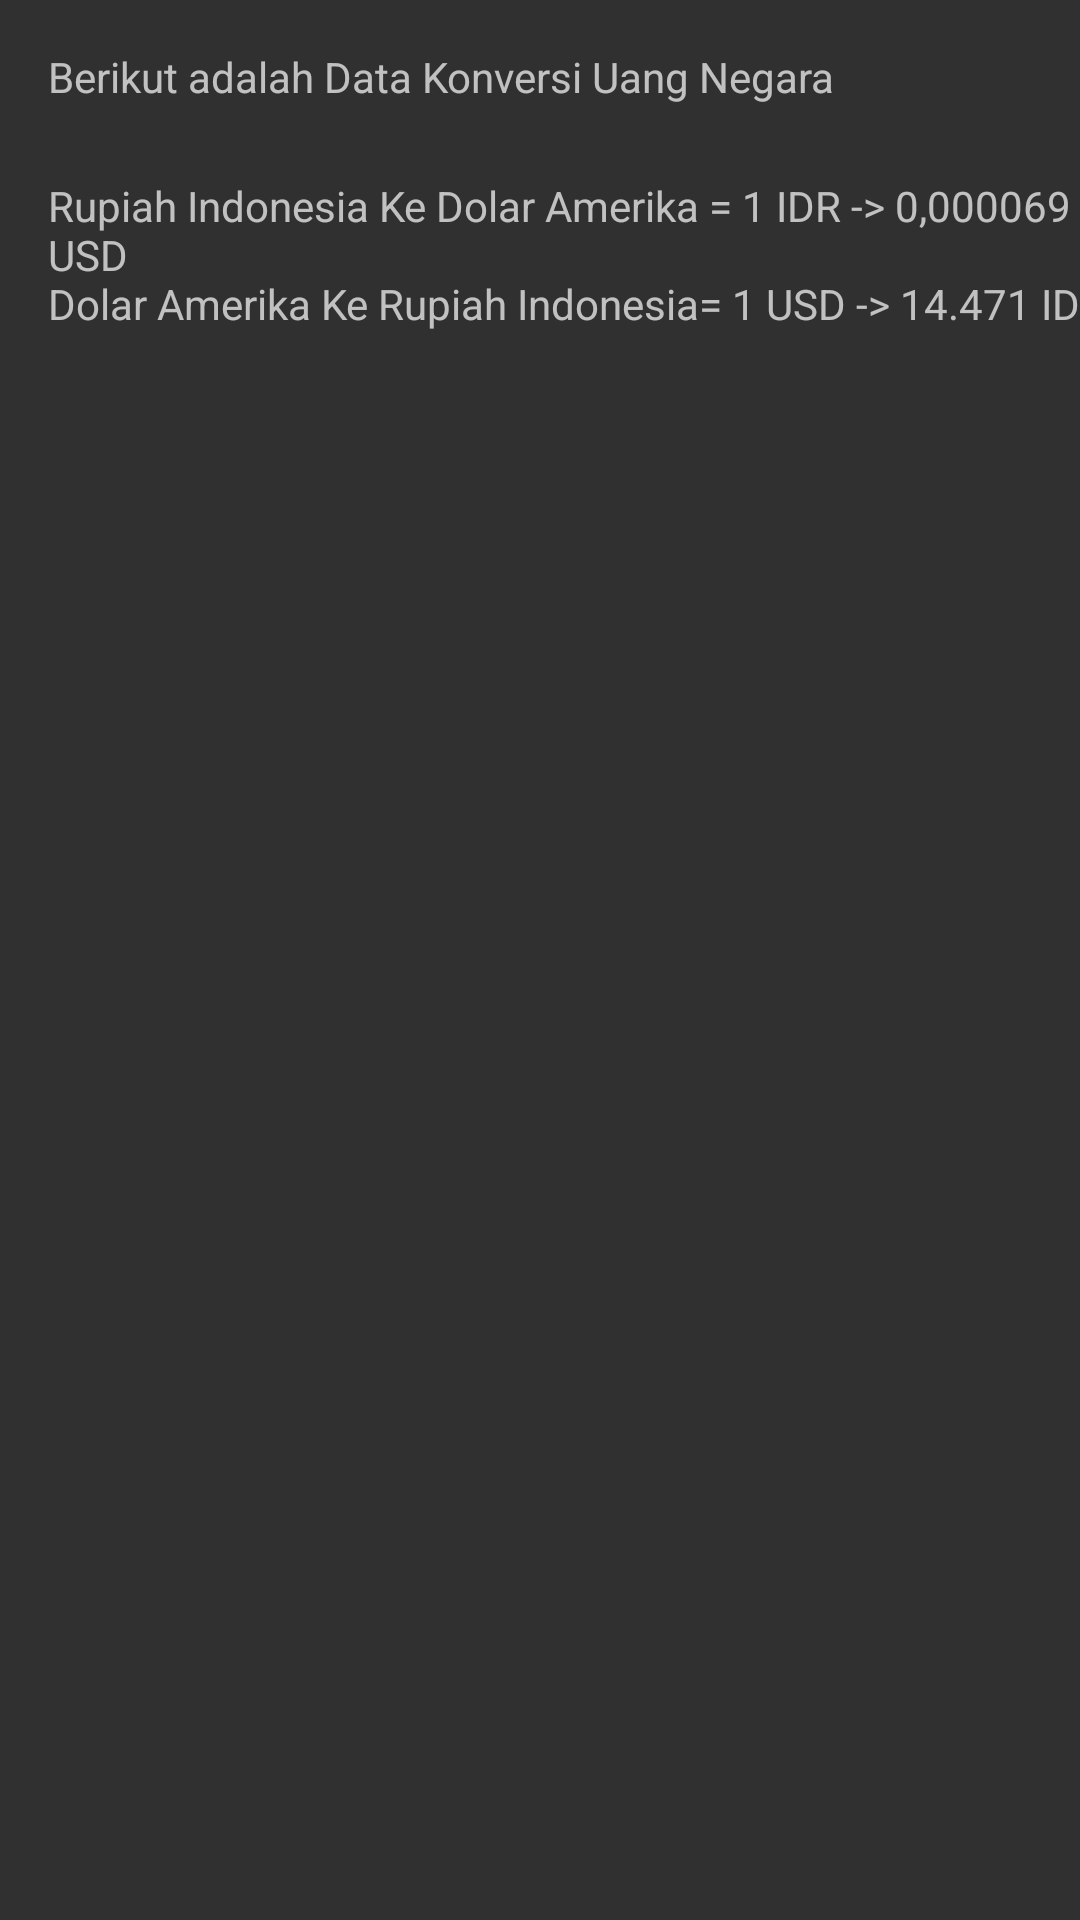

This screen was rendered from an Android layout file. Write that file and the resources it references.
<!-- AndroidManifest.xml: application theme Theme.AppCompat -->
<!-- res/layout/fragment_negara.xml -->
<?xml version="1.0" encoding="utf-8"?>
<androidx.constraintlayout.widget.ConstraintLayout
    xmlns:android="http://schemas.android.com/apk/res/android"
    xmlns:app="http://schemas.android.com/apk/res-auto"
    xmlns:tools="http://schemas.android.com/tools"
    android:layout_width="match_parent"
    android:layout_height="match_parent">

    <TextView
        android:id="@+id/atas"
        android:layout_width="wrap_content"
        android:layout_height="wrap_content"
        android:layout_marginStart="16dp"
        android:layout_marginTop="16dp"
        android:text="@string/negara"
        app:layout_constraintStart_toStartOf="parent"
        app:layout_constraintTop_toTopOf="parent" />




    <TextView
        android:id="@+id/usd"
        android:layout_width="wrap_content"
        android:layout_height="wrap_content"
        android:layout_marginStart="16dp"
        android:layout_marginTop="24dp"
        android:text="@string/idr_usd"
        app:layout_constraintStart_toStartOf="parent"
        app:layout_constraintTop_toBottomOf="@+id/atas" />


</androidx.constraintlayout.widget.ConstraintLayout>
<!-- resources referenced by this layout -->
<resources>
  <string name="idr_usd">Rupiah Indonesia Ke Dolar Amerika = 1 IDR -&gt; 0,000069 USD \nDolar Amerika Ke Rupiah Indonesia= 1 USD -&gt; 14.471 IDR</string>
  <string name="negara">Berikut adalah Data Konversi Uang Negara</string>
</resources>
